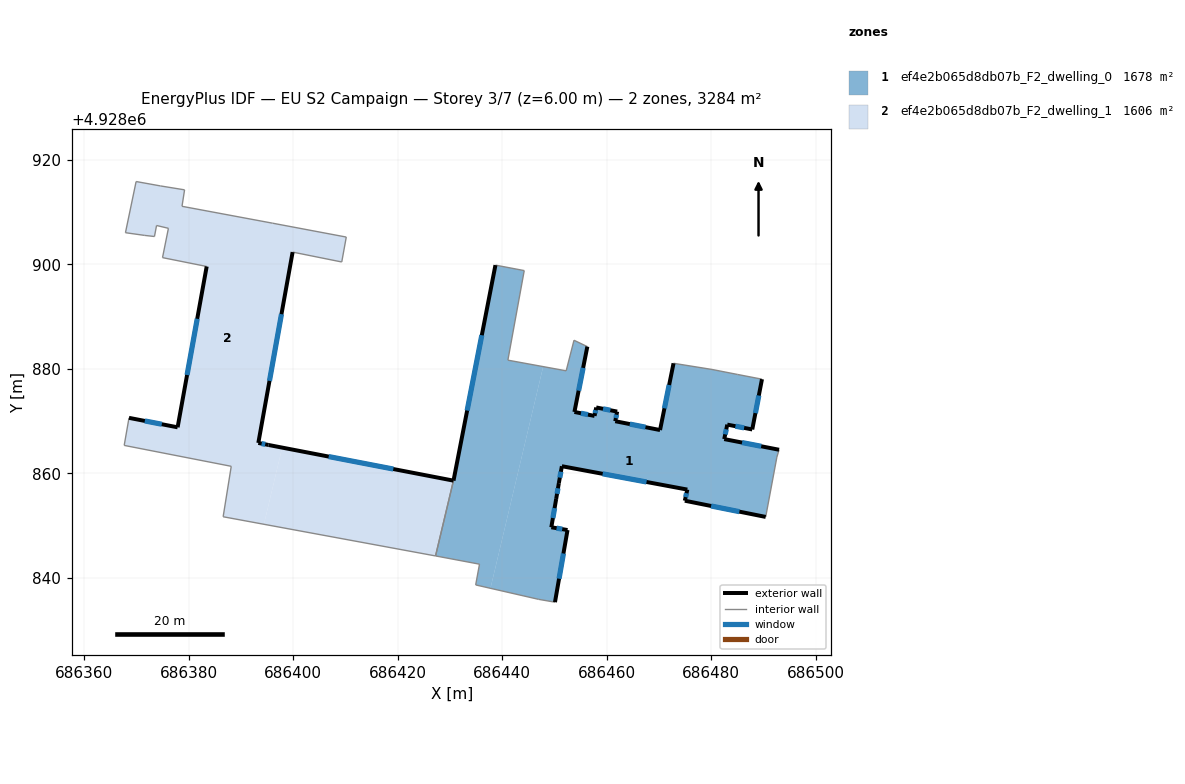
=== STOREY PLAN SPEC (per zone: floor XY polygon, exterior-wall plan segments, windows/doors) ===
zone 1: ef4e2b065d8db07b_F2_dwelling_0  (1678.0 m²)
  floor: (686490.40, 4928851.66) (686492.53, 4928863.10) (686492.95, 4928864.51) (686482.47, 4928866.55) (686483.05, 4928869.32) (686487.83, 4928868.39) (686489.69, 4928878.01) (686485.04, 4928878.91) (686480.13, 4928879.87) (686472.77, 4928881.05) (686470.19, 4928868.28) (686461.62, 4928869.97) (686461.99, 4928871.81) (686457.98, 4928872.60) (686457.66, 4928870.98) (686453.81, 4928871.74) (686456.28, 4928884.24) (686453.72, 4928885.46) (686452.23, 4928879.61) (686447.83, 4928880.42) (686437.75, 4928838.01) (686446.97, 4928835.89) (686450.09, 4928835.35) (686452.49, 4928849.15) (686449.39, 4928849.68) (686450.32, 4928855.10) (686450.83, 4928858.12) (686451.41, 4928861.36) (686475.41, 4928856.89) (686474.93, 4928854.76)
  floor: (686437.75, 4928838.01) (686447.83, 4928880.42) (686441.08, 4928881.65) (686444.21, 4928898.79) (686438.70, 4928899.83) (686430.68, 4928858.60) (686430.66, 4928858.61) (686427.24, 4928844.20) (686428.08, 4928844.04) (686435.65, 4928842.62) (686434.92, 4928838.65)
  exterior wall: (686456.28, 4928884.24) – (686453.81, 4928871.74)  [12.7 m]
    window: (686455.47, 4928880.18) – (686454.61, 4928875.81)  [4.7 m²]
  exterior wall: (686453.81, 4928871.74) – (686457.66, 4928870.98)  [3.9 m]
    window: (686455.06, 4928871.50) – (686456.40, 4928871.23)  [1.4 m²]
  exterior wall: (686457.66, 4928870.98) – (686457.98, 4928872.60)  [1.7 m]
    window: (686457.76, 4928871.51) – (686457.87, 4928872.08)  [0.6 m²]
  exterior wall: (686457.98, 4928872.60) – (686461.99, 4928871.81)  [4.1 m]
    window: (686459.28, 4928872.35) – (686460.68, 4928872.07)  [1.5 m²]
  exterior wall: (686461.99, 4928871.81) – (686461.62, 4928869.97)  [1.9 m]
    window: (686461.87, 4928871.21) – (686461.74, 4928870.57)  [0.7 m²]
  exterior wall: (686461.62, 4928869.97) – (686470.19, 4928868.28)  [8.7 m]
    window: (686464.40, 4928869.42) – (686467.40, 4928868.83)  [3.2 m²]
  exterior wall: (686470.19, 4928868.28) – (686472.77, 4928881.05)  [13.0 m]
    window: (686471.03, 4928872.44) – (686471.93, 4928876.90)  [4.8 m²]
  exterior wall: (686489.69, 4928878.01) – (686487.83, 4928868.39)  [9.8 m]
    window: (686489.08, 4928874.88) – (686488.43, 4928871.52)  [3.6 m²]
  exterior wall: (686487.83, 4928868.39) – (686483.05, 4928869.32)  [4.9 m]
    window: (686486.27, 4928868.70) – (686484.60, 4928869.02)  [1.8 m²]
  exterior wall: (686483.05, 4928869.32) – (686482.47, 4928866.55)  [2.8 m]
    window: (686482.86, 4928868.42) – (686482.65, 4928867.45)  [1.0 m²]
  exterior wall: (686482.47, 4928866.55) – (686492.95, 4928864.51)  [10.7 m]
    window: (686485.88, 4928865.89) – (686489.54, 4928865.18)  [3.9 m²]
  exterior wall: (686490.40, 4928851.66) – (686474.93, 4928854.76)  [15.8 m]
    window: (686485.36, 4928852.67) – (686479.96, 4928853.75)  [5.8 m²]
  exterior wall: (686474.93, 4928854.76) – (686475.41, 4928856.89)  [2.2 m]
    window: (686475.08, 4928855.46) – (686475.25, 4928856.20)  [0.8 m²]
  exterior wall: (686475.41, 4928856.89) – (686451.41, 4928861.36)  [24.4 m]
    window: (686467.60, 4928858.35) – (686459.21, 4928859.91)  [9.0 m²]
  exterior wall: (686451.41, 4928861.36) – (686450.83, 4928858.12)  [3.3 m]
    window: (686451.22, 4928860.31) – (686451.01, 4928859.18)  [1.2 m²]
  exterior wall: (686450.83, 4928858.12) – (686450.32, 4928855.10)  [3.1 m]
    window: (686450.66, 4928857.14) – (686450.48, 4928856.09)  [1.1 m²]
  exterior wall: (686450.32, 4928855.10) – (686449.39, 4928849.68)  [5.5 m]
    window: (686450.01, 4928853.34) – (686449.69, 4928851.45)  [2.0 m²]
  exterior wall: (686449.39, 4928849.68) – (686452.49, 4928849.15)  [3.1 m]
    window: (686450.39, 4928849.51) – (686451.48, 4928849.33)  [1.2 m²]
  exterior wall: (686452.49, 4928849.15) – (686450.09, 4928835.35)  [14.0 m]
    window: (686451.71, 4928844.67) – (686450.87, 4928839.84)  [5.1 m²]
  exterior wall: (686430.66, 4928858.61) – (686430.68, 4928858.60)  [0.0 m]
  exterior wall: (686430.68, 4928858.60) – (686438.70, 4928899.83)  [42.0 m]
    window: (686433.28, 4928872.01) – (686436.09, 4928886.42)  [15.4 m²]
  interior walls: 16
zone 2: ef4e2b065d8db07b_F2_dwelling_1  (1606.2 m²)
  floor: (686427.24, 4928844.20) (686430.66, 4928858.61) (686397.90, 4928864.92) (686394.41, 4928850.26)
  floor: (686394.41, 4928850.26) (686397.90, 4928864.92) (686395.30, 4928865.42) (686393.34, 4928865.82) (686399.90, 4928902.32) (686409.30, 4928900.43) (686410.16, 4928905.20) (686396.07, 4928907.85) (686378.74, 4928911.08) (686379.23, 4928914.23) (686374.61, 4928914.98) (686369.96, 4928915.82) (686367.92, 4928906.03) (686371.62, 4928905.51) (686373.47, 4928905.30) (686373.87, 4928907.41) (686376.14, 4928906.87) (686375.01, 4928901.26) (686383.46, 4928899.57) (686377.90, 4928868.80) (686368.60, 4928870.62) (686367.68, 4928865.34) (686388.16, 4928861.34) (686386.61, 4928851.70)
  exterior wall: (686399.90, 4928902.32) – (686393.34, 4928865.82)  [37.1 m]
    window: (686397.76, 4928890.45) – (686395.47, 4928877.69)  [13.6 m²]
  exterior wall: (686393.34, 4928865.82) – (686395.30, 4928865.42)  [2.0 m]
    window: (686393.97, 4928865.69) – (686394.66, 4928865.55)  [0.7 m²]
  exterior wall: (686395.30, 4928865.42) – (686430.66, 4928858.61)  [36.0 m]
    window: (686406.80, 4928863.21) – (686419.16, 4928860.82)  [13.2 m²]
  exterior wall: (686368.60, 4928870.62) – (686377.90, 4928868.80)  [9.5 m]
    window: (686371.62, 4928870.03) – (686374.87, 4928869.39)  [3.5 m²]
  exterior wall: (686377.90, 4928868.80) – (686383.46, 4928899.57)  [31.3 m]
    window: (686379.71, 4928878.81) – (686381.65, 4928889.57)  [11.5 m²]
  interior walls: 19

=== DERIVED (storey summary) ===
Building: EU S2 Campaign
Storey: 3 of 7  (floor level z = 6.00 m)
Storey gross floor area: 3284.3 m²
Zones on this storey: 2
  - ef4e2b065d8db07b_F2_dwelling_0: floor 1678.0 m²; exterior wall 187.6 m (562.9 m²); 20 window(s) 68.8 m²; WWR 12.2%
  - ef4e2b065d8db07b_F2_dwelling_1: floor 1606.2 m²; exterior wall 115.9 m (347.6 m²); 5 window(s) 42.5 m²; WWR 12.2%
Zone adjacency (shared interzone walls):
  - ef4e2b065d8db07b_F2_dwelling_0 ↔ ef4e2b065d8db07b_F2_dwelling_1